Run: headless pygame with SDL's dummy video driver; simulated clock (each Clock.tick advances the game by its frame time, no real sleeping); random seed 0; keys injected as events and as key.get_pressed() state; no mouse input.
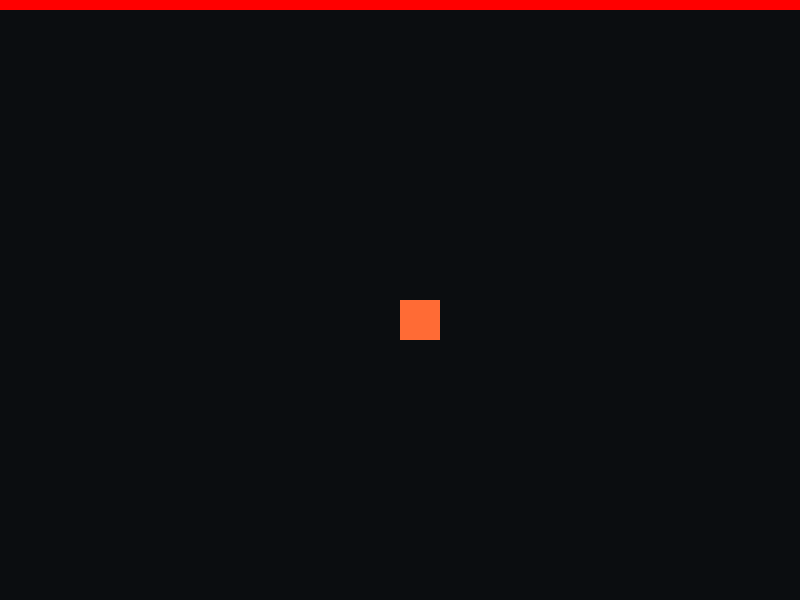
Frame 1 of 4 · flips 1–60 · no input
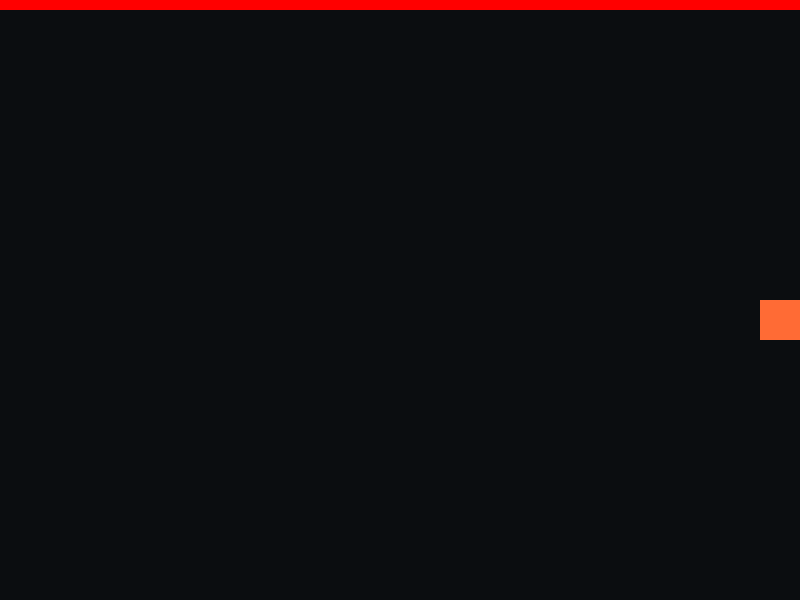
Frame 2 of 4 · flips 61–180 · tapped SPACE, RETURN · held RIGHT (→), D
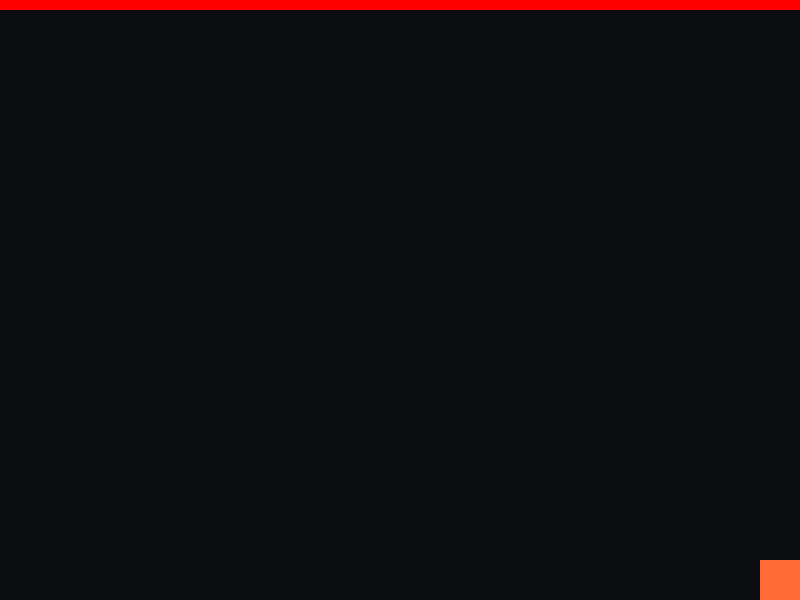
Frame 3 of 4 · flips 181–300 · held DOWN (↓), S
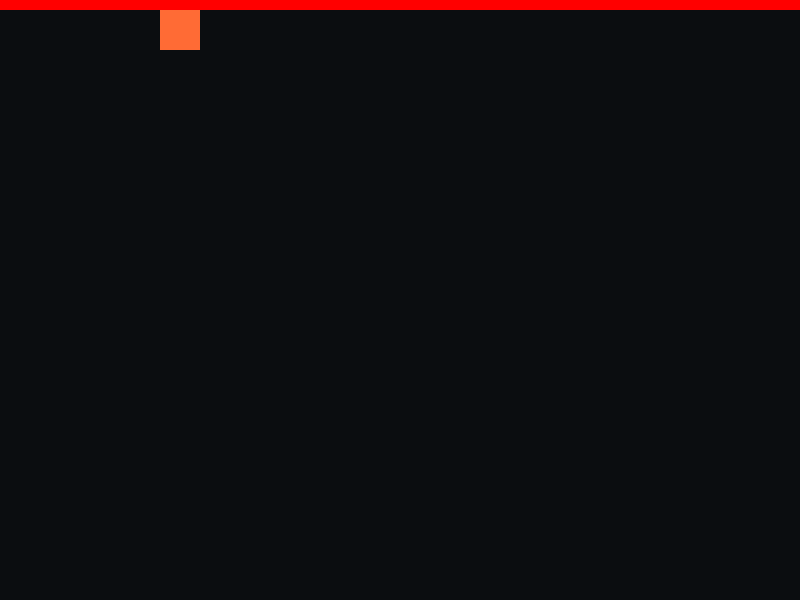
Frame 4 of 4 · flips 301–420 · held LEFT (←), A, UP (↑), W

The pygame program that drew these frames:

import pygame
pygame.init()
screen = pygame.display.set_mode((800, 600))
clock = pygame.time.Clock()
player = pygame.Rect(400, 300, 40, 40)
wallNorth = pygame.Rect(0, 0, 800, 10)

running = True
while running:
    dx, dy = 0, 0
    for event in pygame.event.get():
        if event.type == pygame.QUIT:
            running = False

    keys = pygame.key.get_pressed()
    if keys[pygame.K_LEFT]:  dx = -5
    if keys[pygame.K_RIGHT]: dx = +5
    if keys[pygame.K_UP]:    dy = -5
    if keys[pygame.K_DOWN]:  dy = +5

    if player.move(dx, 0).colliderect(wallNorth):
        dx = 0
    if player.move(0, dy).colliderect(wallNorth):
        dy = 0

    player.move_ip(dx, dy)
    # constrain the player to the screen
    player.clamp_ip(screen.get_rect())

    # current coordinates of the player, use `player.x` and `player.y`, or `player.center`
    screen.fill((11, 13, 16))
    
    # visual wall default red
    pygame.draw.rect(screen, (255, 107, 53), player)
    pygame.draw.rect(screen, (255, 0,0 ), wallNorth)
    pygame.display.flip()
    clock.tick(60)

pygame.quit()
